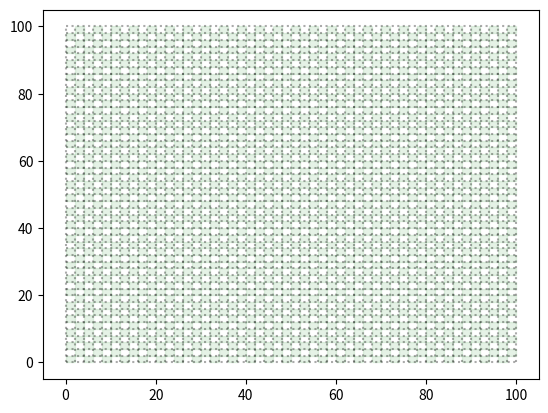

The script that saved this image:
import numpy as np
import matplotlib.pyplot as plt
from matplotlib.patches import Rectangle

xs = np.linspace(0, 100, 51)
ys = np.linspace(0, 100, 51)
ax = plt.gca()
# grid "shades" (boxes)
w, h = xs[1] - xs[0], ys[1] - ys[0]
for i, x in enumerate(xs[:-1]):
    for j, y in enumerate(ys[:-1]):
        if i % 2 == j % 2: # racing flag style
            ax.add_patch(Rectangle((x, y), w, h, fill=True, color='#008610', alpha=.1))
# grid lines
for x in xs:
    plt.plot([x, x], [ys[0], ys[-1]], color='black', alpha=.33, linestyle=':')
for y in ys:
    plt.plot([xs[0], xs[-1]], [y, y], color='black', alpha=.33, linestyle=':')
# plt.axis('equal')
plt.show()
